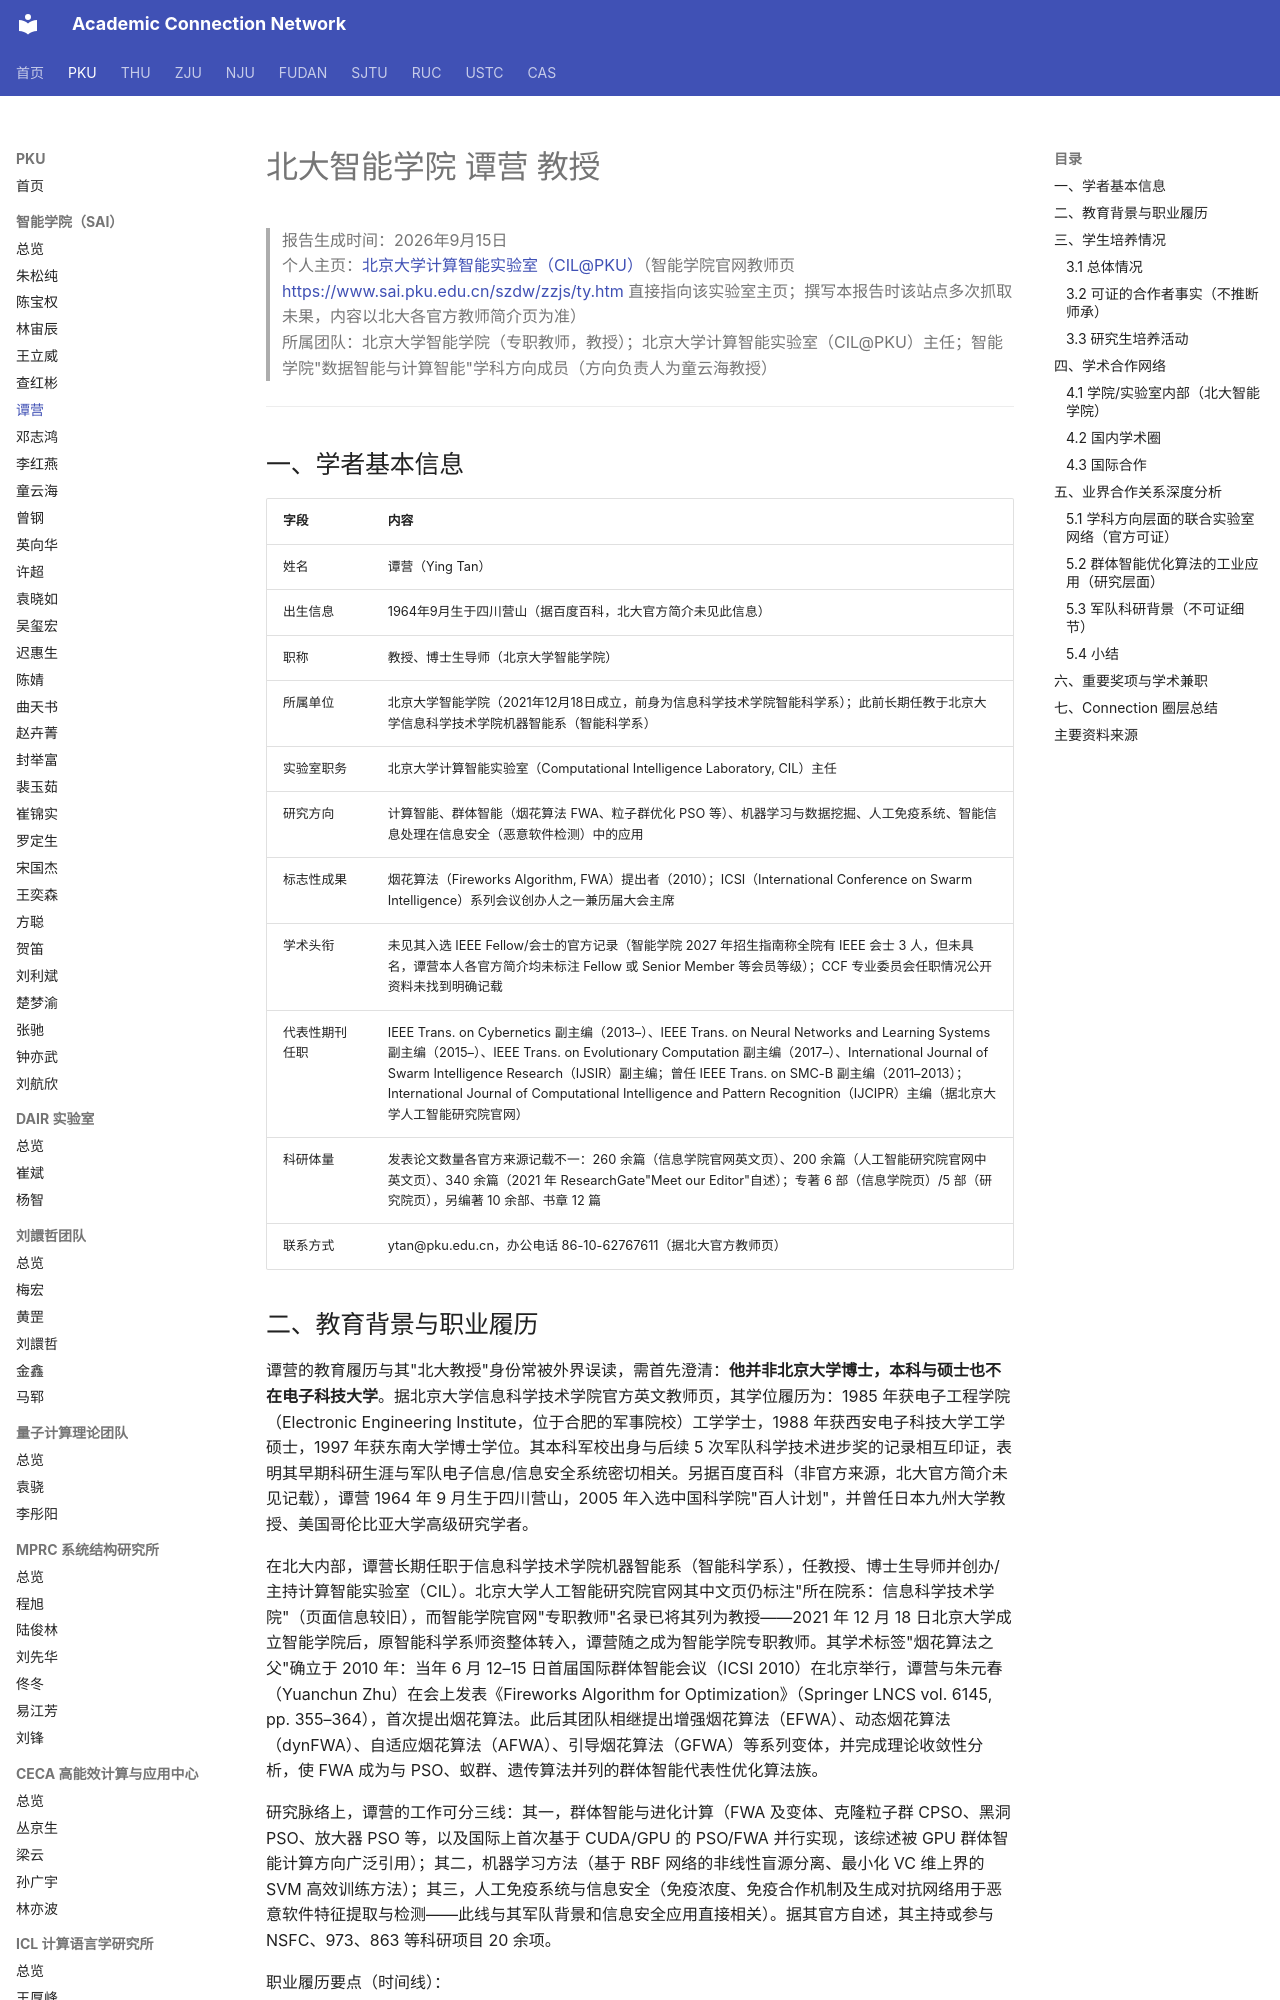

repository: AcademiConnection/AcademiConnection.github.io · page: pku_sai_faculty_network/pku_sai_tanying_network/index.html · generator: mkdocs

# 北大智能学院 谭营 教授

> 报告生成时间：2026年9月15日  
> 个人主页：[北京大学计算智能实验室（CIL@PKU）](http://www.cil.pku.edu.cn)（智能学院官网教师页 [https://www.sai.pku.edu.cn/szdw/zzjs/ty.htm](https://www.sai.pku.edu.cn/szdw/zzjs/ty.htm) 直接指向该实验室主页；撰写本报告时该站点多次抓取未果，内容以北大各官方教师简介页为准）  
> 所属团队：北京大学智能学院（专职教师，教授）；北京大学计算智能实验室（CIL@PKU）主任；智能学院"数据智能与计算智能"学科方向成员（方向负责人为童云海教授）

---

## 一、学者基本信息

| 字段 | 内容 |
| --- | --- |
| 姓名 | 谭营（Ying Tan） |
| 出生信息 | 1964年9月生于四川营山（据百度百科，北大官方简介未见此信息） |
| 职称 | 教授、博士生导师（北京大学智能学院） |
| 所属单位 | 北京大学智能学院（2021年12月18日成立，前身为信息科学技术学院智能科学系）；此前长期任教于北京大学信息科学技术学院机器智能系（智能科学系） |
| 实验室职务 | 北京大学计算智能实验室（Computational Intelligence Laboratory, CIL）主任 |
| 研究方向 | 计算智能、群体智能（烟花算法 FWA、粒子群优化 PSO 等）、机器学习与数据挖掘、人工免疫系统、智能信息处理在信息安全（恶意软件检测）中的应用 |
| 标志性成果 | 烟花算法（Fireworks Algorithm, FWA）提出者（2010）；ICSI（International Conference on Swarm Intelligence）系列会议创办人之一兼历届大会主席 |
| 学术头衔 | 未见其入选 IEEE Fellow/会士的官方记录（智能学院 2027 年招生指南称全院有 IEEE 会士 3 人，但未具名，谭营本人各官方简介均未标注 Fellow 或 Senior Member 等会员等级）；CCF 专业委员会任职情况公开资料未找到明确记载 |
| 代表性期刊任职 | IEEE Trans. on Cybernetics 副主编（2013–）、IEEE Trans. on Neural Networks and Learning Systems 副主编（2015–）、IEEE Trans. on Evolutionary Computation 副主编（2017–）、International Journal of Swarm Intelligence Research（IJSIR）副主编；曾任 IEEE Trans. on SMC-B 副主编（2011–2013）；International Journal of Computational Intelligence and Pattern Recognition（IJCIPR）主编（据北京大学人工智能研究院官网） |
| 科研体量 | 发表论文数量各官方来源记载不一：260 余篇（信息学院官网英文页）、200 余篇（人工智能研究院官网中英文页）、340 余篇（2021 年 ResearchGate"Meet our Editor"自述）；专著 6 部（信息学院页）/5 部（研究院页），另编著 10 余部、书章 12 篇 |
| 联系方式 | ytan@pku.edu.cn，办公电话 86-10-62767611（据北大官方教师页） |
